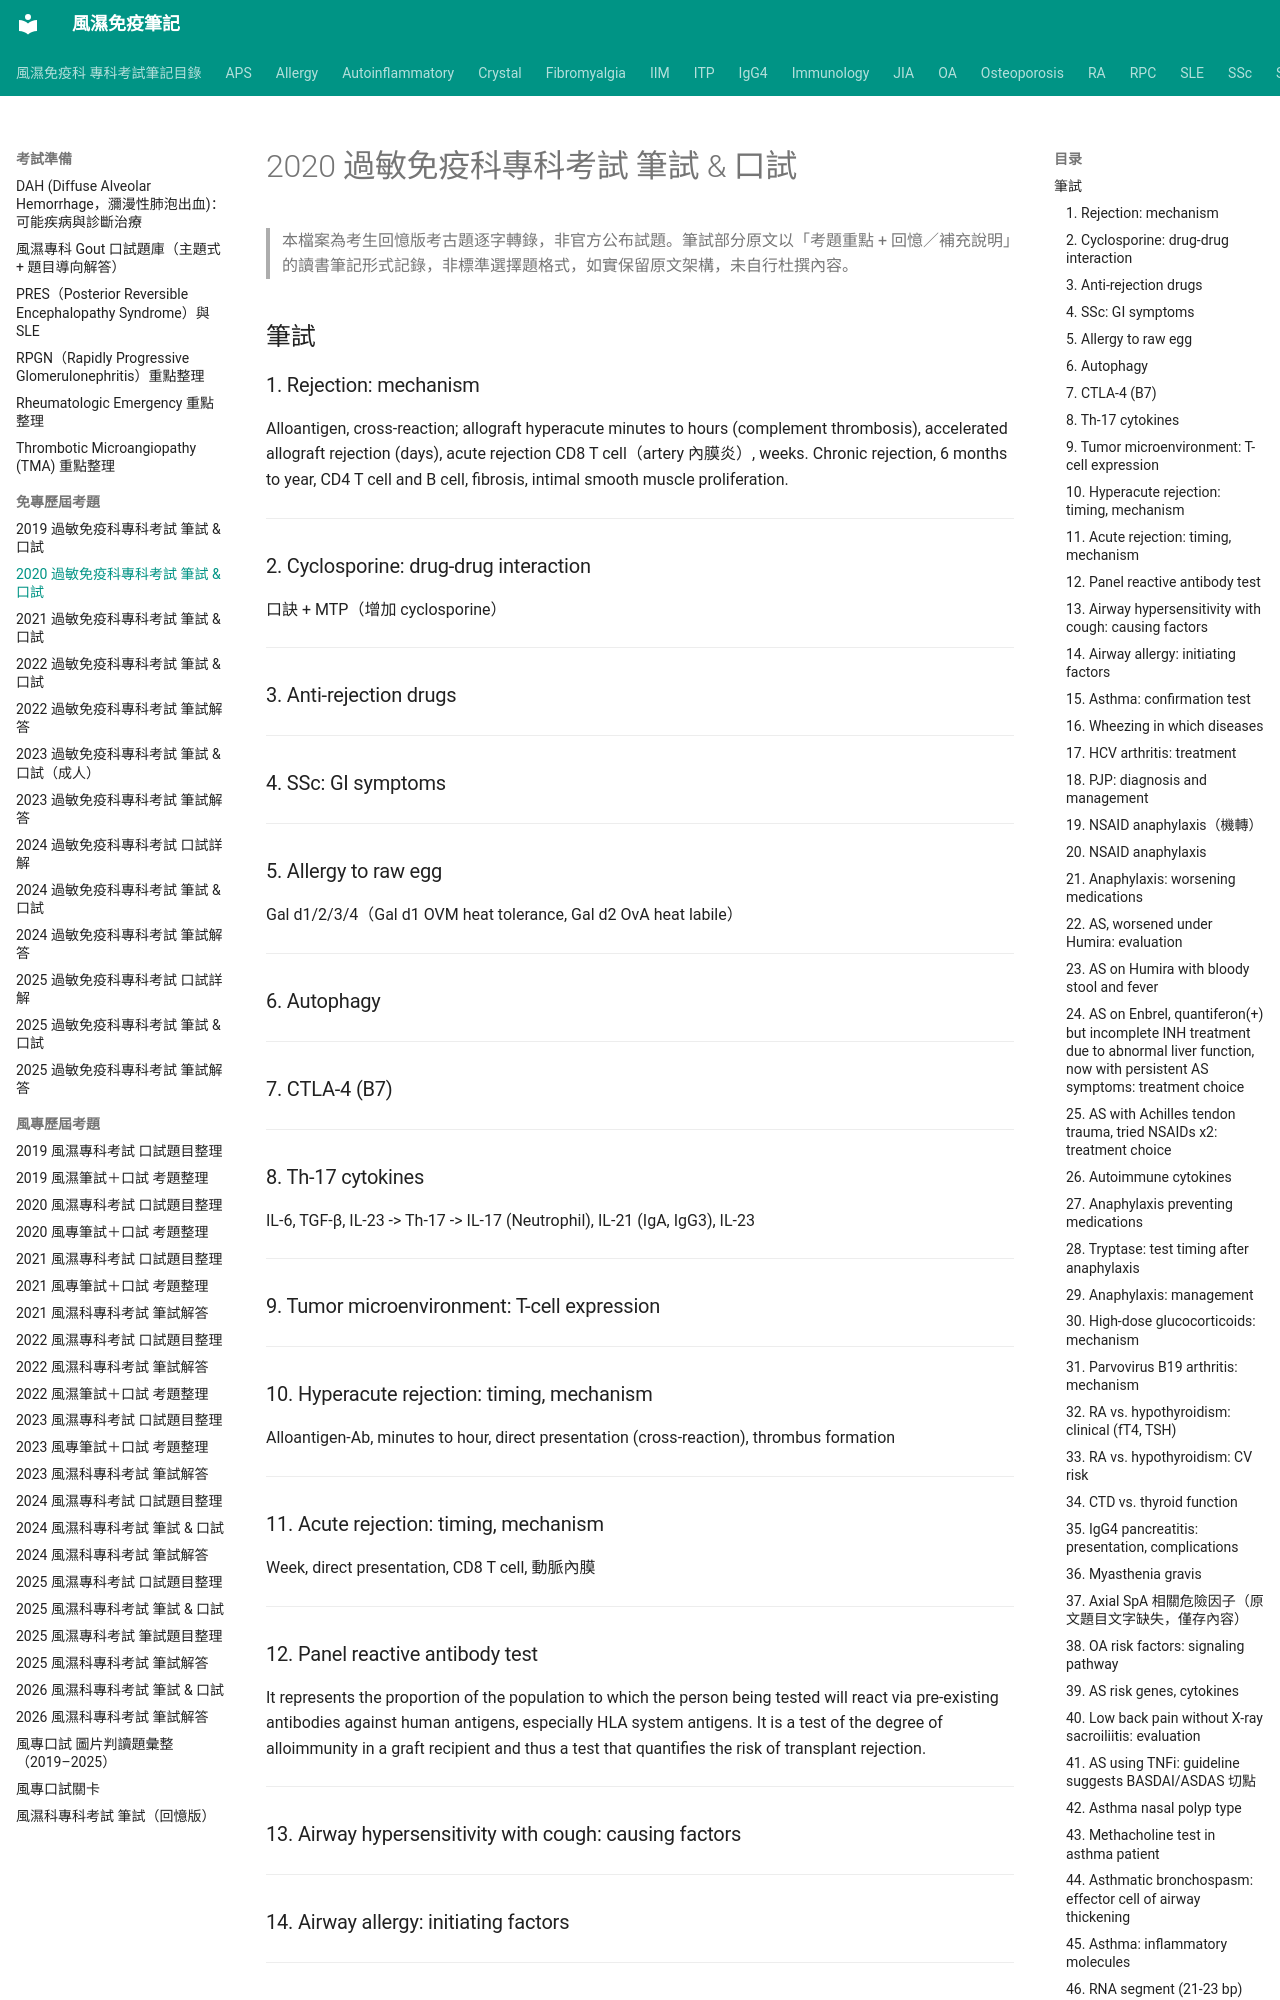

repository: tsaiming1014/rheum-note · page: 考試準備/免專歷屆考題/2020免專筆試+口試/index.html · generator: mkdocs

# 2020 過敏免疫科專科考試 筆試 & 口試

> 本檔案為考生回憶版考古題逐字轉錄，非官方公布試題。筆試部分原文以「考題重點 + 回憶／補充說明」的讀書筆記形式記錄，非標準選擇題格式，如實保留原文架構，未自行杜撰內容。

## 筆試

### 1. Rejection: mechanism
Alloantigen, cross-reaction; allograft hyperacute minutes to hours (complement thrombosis), accelerated allograft rejection (days), acute rejection CD8 T cell（artery 內膜炎）, weeks. Chronic rejection, 6 months to year, CD4 T cell and B cell, fibrosis, intimal smooth muscle proliferation.

---

### 2. Cyclosporine: drug-drug interaction
口訣 + MTP（增加 cyclosporine）

---

### 3. Anti-rejection drugs

---

### 4. SSc: GI symptoms

---

### 5. Allergy to raw egg
Gal d1/2/3/4（Gal d1 OVM heat tolerance, Gal d2 OvA heat labile）

---

### 6. Autophagy

---

### 7. CTLA-4 (B7)

---

### 8. Th-17 cytokines
IL-6, TGF-β, IL-23 -> Th-17 -> IL-17 (Neutrophil), IL-21 (IgA, IgG3), IL-23

---

### 9. Tumor microenvironment: T-cell expression

---

### 10. Hyperacute rejection: timing, mechanism
Alloantigen-Ab, minutes to hour, direct presentation (cross-reaction), thrombus formation

---

### 11. Acute rejection: timing, mechanism
Week, direct presentation, CD8 T cell, 動脈內膜

---

### 12. Panel reactive antibody test
It represents the proportion of the population to which the person being tested will react via pre-existing antibodies against human antigens, especially HLA system antigens. It is a test of the degree of alloimmunity in a graft recipient and thus a test that quantifies the risk of transplant rejection.

---

### 13. Airway hypersensitivity with cough: causing factors

---

### 14. Airway allergy: initiating factors

---

### 15. Asthma: confirmation test
FEV1, FVC, FEV1/FVC, rescue test

---

### 16. Wheezing in which diseases

---

### 17. HCV arthritis: treatment

---

### 18. PJP: diagnosis and management
Diagnosis: beta-D-glucan

---

### 19. NSAID anaphylaxis（機轉）
Anaphylactoid reaction -> Lipoxygenase related -> 5-HEPE -> Leukotriene -> Mucus secretion, bronchospasm

---

### 20. NSAID anaphylaxis

---

### 21. Anaphylaxis: worsening medications
B-blocker, ACEI

---

### 22. AS, worsened under Humira: evaluation

---

### 23. AS on Humira with bloody stool and fever

---

### 24. AS on Enbrel, quantiferon(+) but incomplete INH treatment due to abnormal liver function, now with persistent AS symptoms: treatment choice

---
